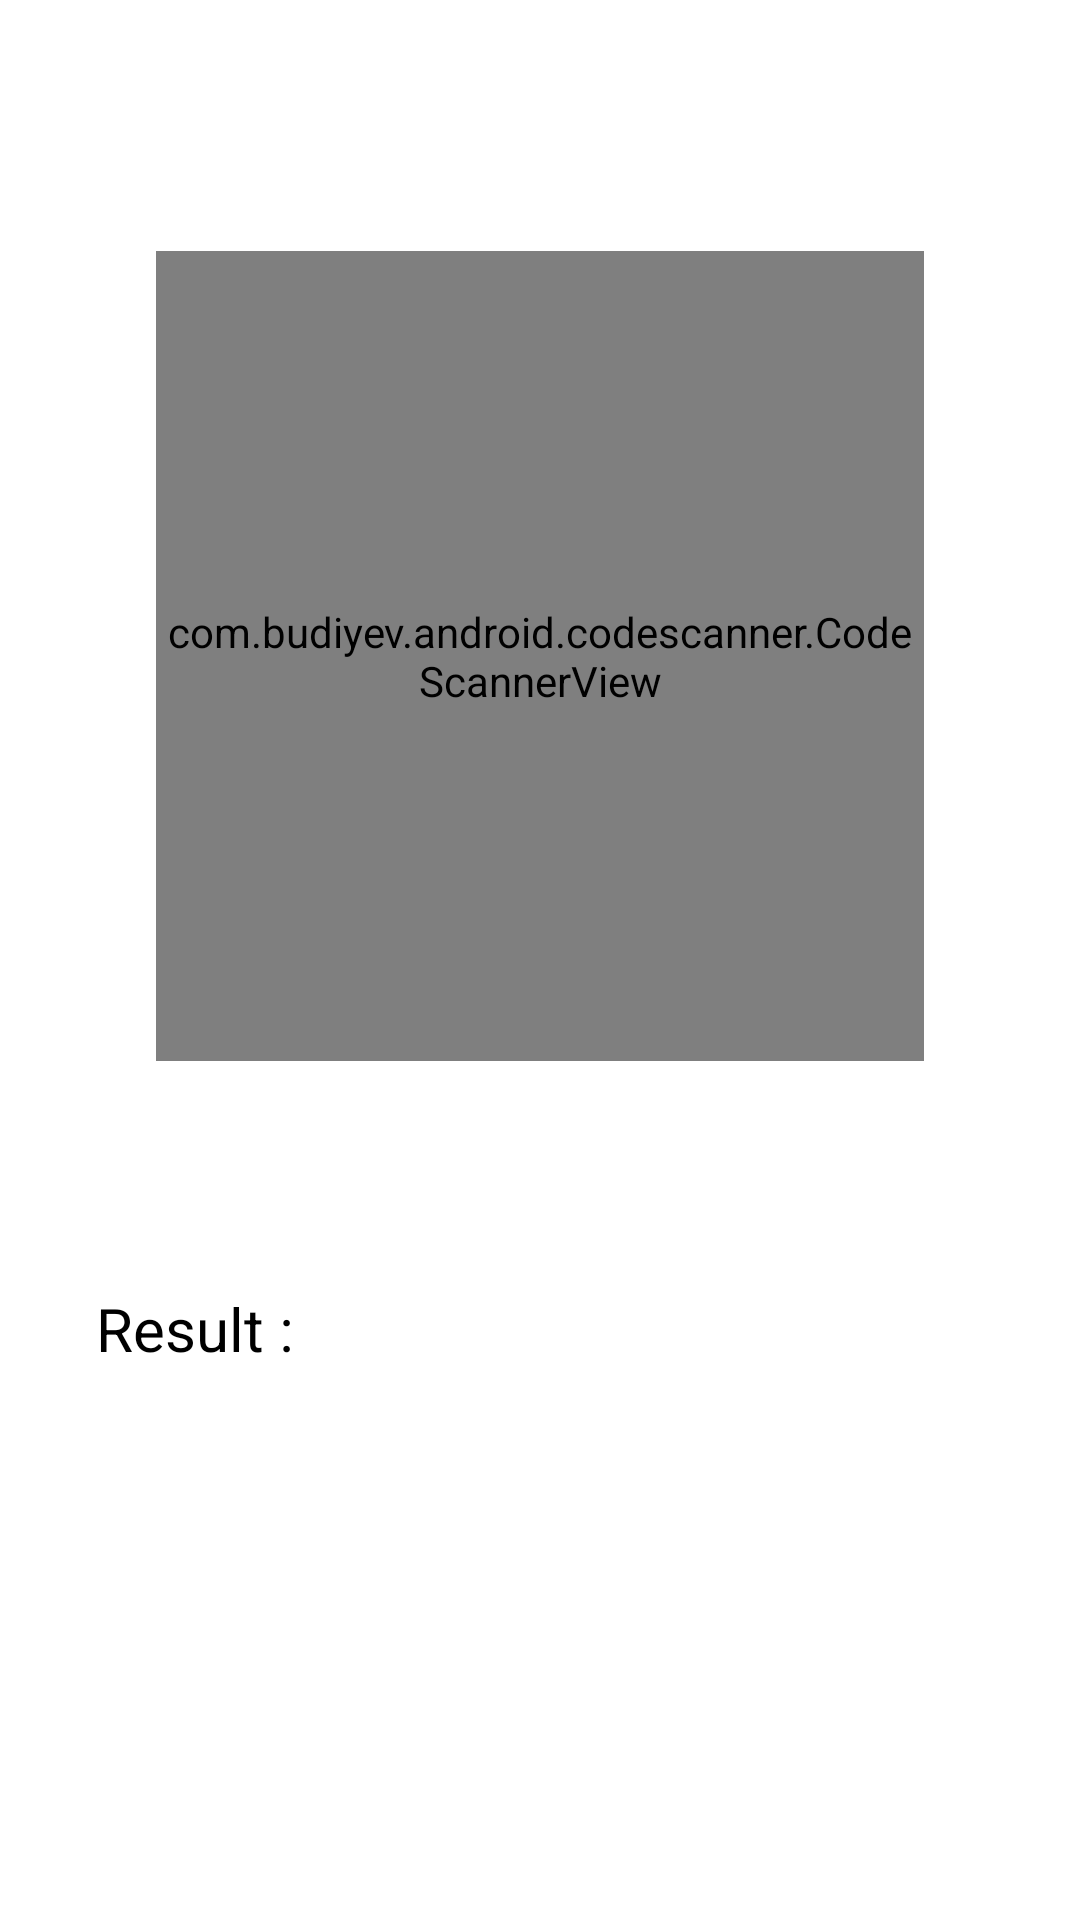

The Android layout XML behind this screen, and the referenced resources:
<!-- AndroidManifest.xml: application theme Theme.VideoViewLink -->
<!-- res/layout/activity_scanner.xml -->
<?xml version="1.0" encoding="utf-8"?>
<androidx.constraintlayout.widget.ConstraintLayout xmlns:android="http://schemas.android.com/apk/res/android"
    xmlns:app="http://schemas.android.com/apk/res-auto"
    xmlns:tools="http://schemas.android.com/tools"
    android:layout_width="match_parent"
    android:layout_height="match_parent"
    android:padding="20dp"
    tools:context=".ScannerActivity">

    <com.budiyev.android.codescanner.CodeScannerView
        android:id="@+id/scanner_view"
        android:layout_width="0dp"
        android:layout_height="0dp"
        android:layout_margin="2dp"
        app:autoFocusButtonColor="@android:color/white"
        app:autoFocusButtonVisible="true"
        app:flashButtonColor="@android:color/white"
        app:flashButtonVisible="true"
        app:frameAspectRatioHeight="1"
        app:frameAspectRatioWidth="1"
        app:frameColor="@android:color/white"
        app:frameCornersRadius="0dp"
        app:frameCornersSize="50dp"
        app:frameSize="0.75"
        app:frameThickness="2dp"
        app:layout_constraintBottom_toTopOf="@id/liner"
        app:layout_constraintEnd_toEndOf="parent"
        app:layout_constraintHeight_percent="0.45"
        app:layout_constraintStart_toStartOf="parent"
        app:layout_constraintTop_toTopOf="parent"
        app:layout_constraintWidth_percent="0.8"
        app:maskColor="#77000000"
        tools:layout_editor_absoluteY="20dp" />

    <LinearLayout
        android:id="@+id/liner"
        android:layout_width="match_parent"
        android:layout_height="wrap_content"
        android:layout_margin="2dp"
        android:orientation="vertical"
        app:layout_constraintBottom_toBottomOf="parent"
        app:layout_constraintLeft_toLeftOf="parent"
        app:layout_constraintRight_toRightOf="parent"
        app:layout_constraintTop_toBottomOf="@id/scanner_view">

        <TextView
            android:id="@+id/tvResult"
            android:layout_width="match_parent"
            android:layout_height="wrap_content"
            android:padding="10dp"
            android:text="Result : "
            android:textColor="@color/black"
            android:textSize="20sp" />

        <LinearLayout
            android:layout_width="match_parent"
            android:layout_height="wrap_content"
            android:orientation="horizontal">

            <ImageView
                android:id="@+id/imgCopy"
                android:layout_width="80dp"
                android:layout_height="80dp"
                android:layout_margin="5dp"
                android:src="@drawable/ic_baseline_content_copy_24" />

              <ImageView
                  android:id="@+id/imgShare"
                android:layout_width="80dp"
                android:layout_height="80dp"
                android:layout_margin="5dp"
                android:src="@drawable/ic_baseline_share_24" />



        </LinearLayout>

    </LinearLayout>

</androidx.constraintlayout.widget.ConstraintLayout>
<!-- resources referenced by this layout -->
<resources>
  <style name="Theme.VideoViewLink" parent="Theme.MaterialComponents.DayNight.DarkActionBar">
          
          <item name="colorPrimary">@color/purple_500</item>
          <item name="colorPrimaryVariant">@color/purple_700</item>
          <item name="colorOnPrimary">@color/white</item>
          
          <item name="colorSecondary">@color/teal_200</item>
          <item name="colorSecondaryVariant">@color/teal_700</item>
          <item name="colorOnSecondary">@color/black</item>
          
          <item name="android:statusBarColor" tools:targetApi="l">?attr/colorPrimaryVariant</item>
          
      </style>
  <!-- not gathered from this repository: default colours our renderer supplied (Android Studio template values) -->
  <color name="purple_500">#FF6200EE</color>
  <color name="purple_700">#FF3700B3</color>
  <color name="teal_200">#FF03DAC5</color>
  <color name="teal_700">#FF018786</color>
  <color name="black">#FF000000</color>
  <color name="white">#FFFFFFFF</color>
</resources>
